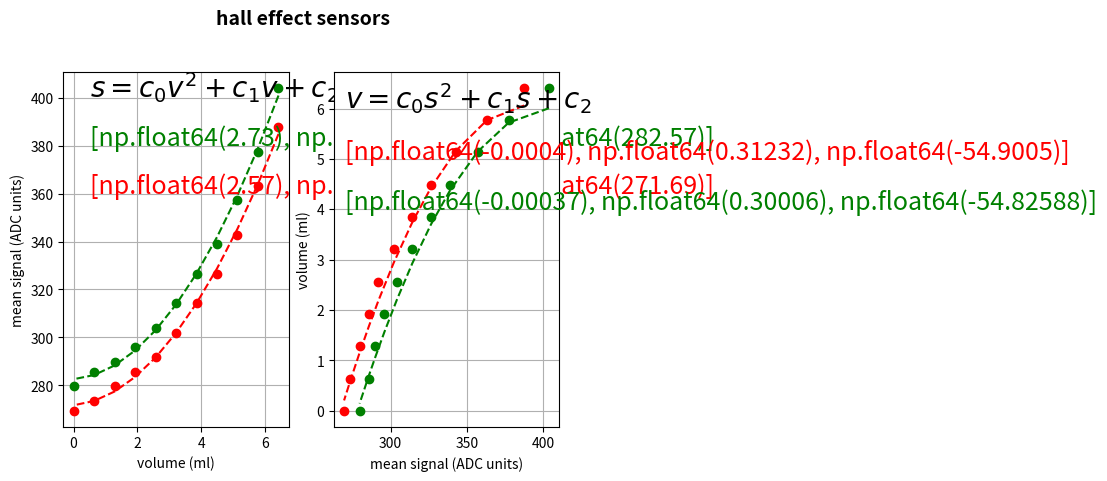

Generate this figure with matplotlib:
# -*- coding: utf-8 -*-
from __future__ import print_function, division
import matplotlib.pyplot as plot
import numpy

inches_per_ml = 0.078
volts_per_ADC_unit = 0.0049

positions = [0.50,0.45,0.40,0.35,0.30,0.25,0.20,0.15,0.10,0.05,0.00]
volumes = [position/inches_per_ml for position in positions]
A1 = [1.90,1.78,1.68,1.60,1.54,1.48,1.43,1.40,1.37,1.34,1.32]
A1_ADC = [i/volts_per_ADC_unit for i in A1]
A4 = [1.98,1.85,1.75,1.66,1.60,1.54,1.49,1.45,1.42,1.40,1.37]
A4_ADC = [i/volts_per_ADC_unit for i in A4]

# -----------------------------------------------------------------------------------------
if __name__ == '__main__':
    fig = plot.figure()
    fig.suptitle('hall effect sensors', fontsize=14, fontweight='bold')
    fig.subplots_adjust(top=0.85)

    # Axis 1
    order = 2
    round_digits = 2

    ax1 = fig.add_subplot(121)
    ax1.plot(volumes,A1_ADC,'ro',volumes,A4_ADC,'go')
    ax1.set_xlabel('volume (ml)')
    ax1.set_ylabel('mean signal (ADC units)')

    ax1.text(0.5,400,r'$s = c_0v^2 + c_1v + c_2$',fontsize=20)
    ax1.grid(True)

    coefficients_A1_ADC = numpy.polyfit(volumes,A1_ADC,order)
    coefficients_A1_ADC = [round(i,round_digits) for i in coefficients_A1_ADC]
    polynomial_A1_ADC = numpy.poly1d(coefficients_A1_ADC)
    ys_A1_ADC = polynomial_A1_ADC(volumes)
    ax1.plot(volumes,ys_A1_ADC,'r--')
    ax1.text(0.5,360,str(coefficients_A1_ADC),fontsize=18,color='r')

    coefficients_A4_ADC = numpy.polyfit(volumes,A4_ADC,order)
    coefficients_A4_ADC = [round(i,round_digits) for i in coefficients_A4_ADC]
    polynomial_A4_ADC = numpy.poly1d(coefficients_A4_ADC)
    ys_A4_ADC = polynomial_A4_ADC(volumes)
    ax1.plot(volumes,ys_A4_ADC,'g--')
    ax1.text(0.5,380,str(coefficients_A4_ADC),fontsize=18,color='g')

    # Axis 2
    order = 2
    round_digits = 5

    ax2 = fig.add_subplot(122)
    ax2.plot(A1_ADC,volumes,'ro',A4_ADC,volumes,'go')
    ax2.set_xlabel('mean signal (ADC units)')
    ax2.set_ylabel('volume (ml)')
    ax2.grid(True)

    ax2.text(270,6.0,r'$v = c_0s^2 + c_1s + c_2$',fontsize=20)

    coefficients_A1_ADC = numpy.polyfit(A1_ADC,volumes,order)
    coefficients_A1_ADC = [round(i,round_digits) for i in coefficients_A1_ADC]
    polynomial_A1_ADC = numpy.poly1d(coefficients_A1_ADC)
    ys_A1_ADC = polynomial_A1_ADC(A1_ADC)
    ax2.plot(A1_ADC,ys_A1_ADC,'r--')
    ax2.text(270,5.0,str(coefficients_A1_ADC),fontsize=18,color='r')

    coefficients_A4_ADC = numpy.polyfit(A4_ADC,volumes,order)
    coefficients_A4_ADC = [round(i,round_digits) for i in coefficients_A4_ADC]
    polynomial_A4_ADC = numpy.poly1d(coefficients_A4_ADC)
    ys_A4_ADC = polynomial_A4_ADC(A4_ADC)
    ax2.plot(A4_ADC,ys_A4_ADC,'g--')
    ax2.text(270,4.0,str(coefficients_A4_ADC),fontsize=18,color='g')

    plot.show()
